Run: headless pygame with SDL's dummy video driver; simulated clock (each Clock.tick advances the game by its frame time, no real sleeping); random seed 0; keys injected as events and as key.get_pressed() state; no mouse input.
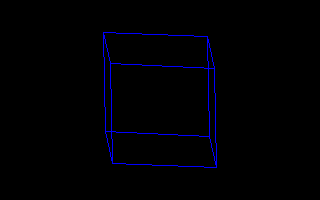
Frame 1 of 4 · flips 1–60 · no input
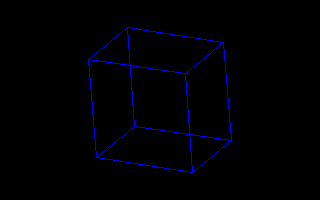
Frame 2 of 4 · flips 61–180 · tapped SPACE, RETURN · held RIGHT (→), D
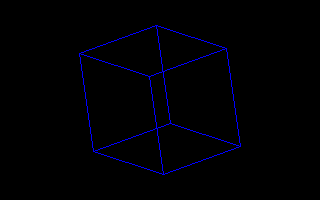
Frame 3 of 4 · flips 181–300 · held DOWN (↓), S
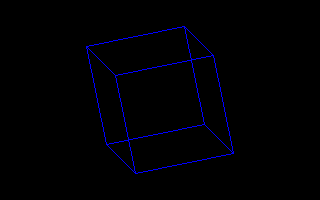
Frame 4 of 4 · flips 301–420 · held LEFT (←), A, UP (↑), W

The pygame program that drew these frames:

"""
This example shows a simple wireframe rotating cube.

Written by Gustavo Niemeyer <niemeyer@conectiva.com>.

Update by @javacasm

"""
from pygame.locals import *
import pygame.draw
import pygame.time
from math import sin, cos

ORIGINX = 0
ORIGINY = 0

def get2Dfrom3D(a):
    """Convert 3D coordinates to 2D""" 
    ax, ay = a[0]+(a[2]*0.3)+ORIGINX, a[1]+(a[2]*0.3)+ORIGINY
    return (ax,ay)

def draw_3dline(surface, color, a, b):
    """Draw line.""" 
    ax, ay = get2Dfrom3D(a)
    
    bx, by = get2Dfrom3D(b)
    
    pygame.draw.line(surface, color, (ax, ay), (bx, by))

def draw_cube_orig(surface, color, cube):
    """Draw 3D cube."""
    a, b, c, d, e, f, g, h = cube
    draw_3dline(surface, color, a, b)
    draw_3dline(surface, color, b, c)
    draw_3dline(surface, color, c, d)
    draw_3dline(surface, color, d, a)

    draw_3dline(surface, color, e, f)
    draw_3dline(surface, color, f, g)
    draw_3dline(surface, color, g, h)
    draw_3dline(surface, color, h, e)

    draw_3dline(surface, color, a, e)
    draw_3dline(surface, color, b, f)
    draw_3dline(surface, color, c, g)
    draw_3dline(surface, color, d, h)

def draw_cube_optimized(surface,color,cube):
    
    cube2d = []
    for point in cube:
        cube2d.append(get2Dfrom3D(point))

    pygame.draw.line(surface,color, cube2d[0],cube2d[1])
    pygame.draw.line(surface,color, cube2d[1],cube2d[2])
    pygame.draw.line(surface,color, cube2d[2],cube2d[3])
    pygame.draw.line(surface,color, cube2d[3],cube2d[0])
    
    pygame.draw.line(surface,color, cube2d[4],cube2d[5])
    pygame.draw.line(surface,color, cube2d[5],cube2d[6])
    pygame.draw.line(surface,color, cube2d[6],cube2d[7])
    pygame.draw.line(surface,color, cube2d[7],cube2d[4])

    pygame.draw.line(surface,color, cube2d[0],cube2d[4])
    pygame.draw.line(surface,color, cube2d[1],cube2d[5])
    pygame.draw.line(surface,color, cube2d[2],cube2d[6])
    pygame.draw.line(surface,color, cube2d[3],cube2d[7])


def rotate_3dpoint(p, angle, axis):
    """Rotate a 3D point around given axis."""
    ret = [0, 0, 0]
    cosang = cos(angle)
    sinang = sin(angle)
    ret[0] += (cosang+(1-cosang)*axis[0]*axis[0])*p[0]
    ret[0] += ((1-cosang)*axis[0]*axis[1]-axis[2]*sinang)*p[1]
    ret[0] += ((1-cosang)*axis[0]*axis[2]+axis[1]*sinang)*p[2]
    ret[1] += ((1-cosang)*axis[0]*axis[1]+axis[2]*sinang)*p[0]
    ret[1] += (cosang+(1-cosang)*axis[1]*axis[1])*p[1]
    ret[1] += ((1-cosang)*axis[1]*axis[2]-axis[0]*sinang)*p[2]
    ret[2] += ((1-cosang)*axis[0]*axis[2]-axis[1]*sinang)*p[0]
    ret[2] += ((1-cosang)*axis[1]*axis[2]+axis[0]*sinang)*p[1]
    ret[2] += (cosang+(1-cosang)*axis[2]*axis[2])*p[2]
    return ret

def rotate_object(obj, angle, axis):
    """Rotate an object around given axis."""
    for i in range(len(obj)):
        obj[i] = rotate_3dpoint(obj[i], angle, axis)

def main():
    global ORIGINX, ORIGINY
    pygame.init()
    screen = pygame.display.set_mode((320,200))
    # Move origin to center of screen
    ORIGINX = screen.get_width()//2
    ORIGINY = screen.get_height()//2
    cube = [(-50,50,50),  (50,50,50),  (50,-50,50),  (-50,-50,50),
            (-50,50,-50), (50,50,-50), (50,-50,-50), (-50,-50,-50)]
    theClock = pygame.time.Clock()
    average_clock = 0.0
    clock_count = 0
    N = 200
    while 1:
        event = pygame.event.poll()
        if event.type == QUIT or (event.type == KEYDOWN and event.key == K_ESCAPE):
            break
        
        
        rotate_object(cube, 0.1, (0,1,0))
        rotate_object(cube, 0.01, (0,0,1))
        rotate_object(cube, 0.01, (1,0,0))

        screen.fill(0)
        draw_cube_optimized(screen, 255, cube)
        #draw_cube_orig(screen, 255, cube)
        pygame.display.flip()

        average_clock += theClock.get_fps()
        clock_count += 1
        if clock_count % N  == 0:
            print(f'{average_clock/N:2.0f}')
            average_clock = 0.0
            clock_count = 0
        theClock.tick()
    pygame.quit()

if __name__ == "__main__":
    main()
